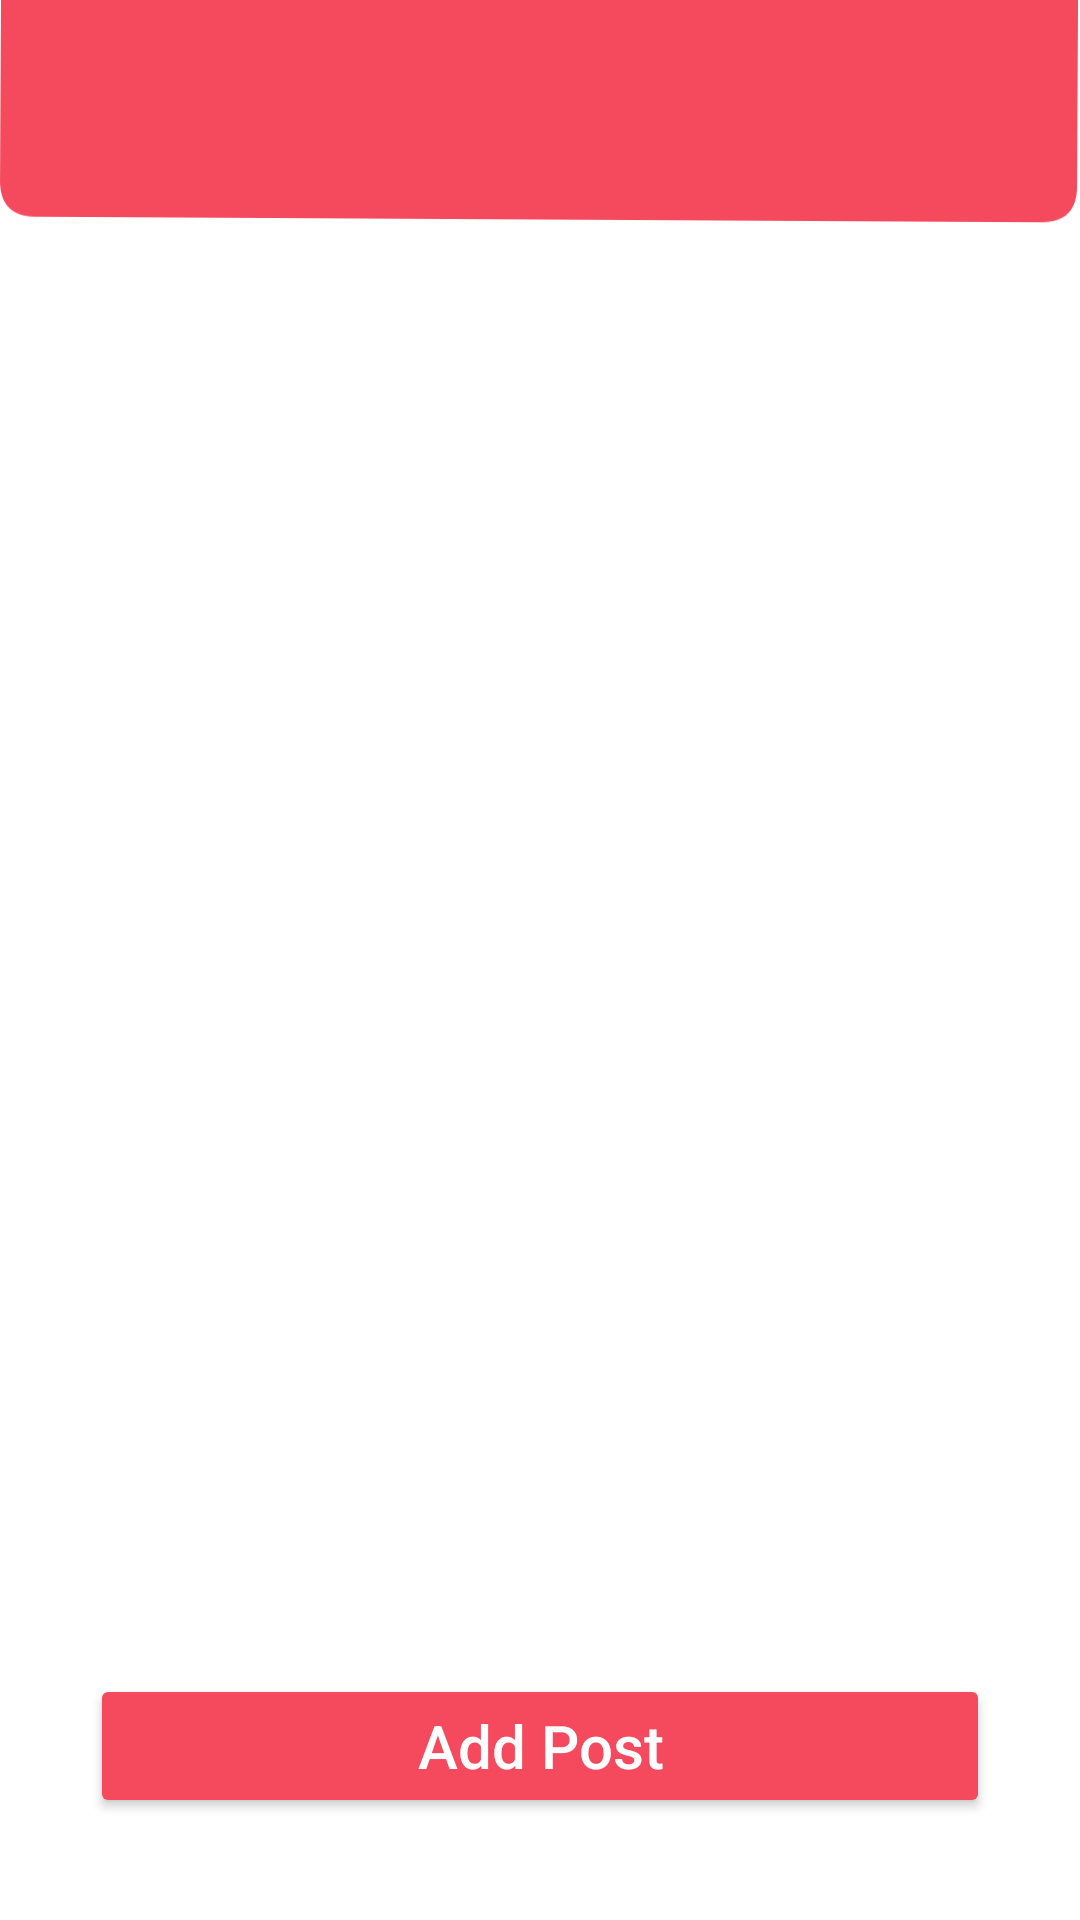

This screen was rendered from an Android layout file. Write that file and the resources it references.
<!-- AndroidManifest.xml: application theme Theme.MyFFFD -->
<!-- res/layout/activity_postlist_main.xml -->
<?xml version="1.0" encoding="utf-8"?>
<androidx.constraintlayout.widget.ConstraintLayout xmlns:android="http://schemas.android.com/apk/res/android"
    xmlns:app="http://schemas.android.com/apk/res-auto"
    xmlns:tools="http://schemas.android.com/tools"
    android:layout_width="match_parent"
    android:layout_height="match_parent"
    android:background="@drawable/backgroun"
    tools:context=".forum.PostListActivity">


    <Button
        android:id="@+id/btn_forum_main_addPost"
        android:layout_width="300dp"
        android:layout_height="48dp"
        android:backgroundTint="@color/button_background_tint"
        android:text="Add Post"
        android:textAllCaps="false"
        android:textColor="@color/button_text"
        android:textSize="20sp"
        app:cornerRadius="20dp"
        app:layout_constraintBottom_toBottomOf="parent"
        app:layout_constraintEnd_toEndOf="parent"
        app:layout_constraintHorizontal_bias="0.5"
        app:layout_constraintStart_toStartOf="parent"
        app:layout_constraintTop_toBottomOf="@+id/recyclerViewForum"
        app:strokeColor="#fff" />

    <androidx.recyclerview.widget.RecyclerView
        android:id="@+id/recyclerViewForum"
        android:layout_width="match_parent"
        android:layout_height="match_parent"
        android:layout_marginBottom="116dp"
        android:padding="40dp"
        app:layout_constraintBottom_toBottomOf="parent"
        app:layout_constraintEnd_toEndOf="parent"
        app:layout_constraintHorizontal_bias="0.5"
        app:layout_constraintStart_toStartOf="parent"
        app:layout_constraintTop_toTopOf="parent" />


</androidx.constraintlayout.widget.ConstraintLayout>
<!-- resources referenced by this layout -->
<resources>
  <color name="button_background_tint">#F5495D</color>
  <color name="button_text">#FFFFFFFF</color>
  <!-- drawable backgroun: jpg bitmap (drawable, 35148 bytes) -->
  <style name="Theme.MyFFFD" parent="Theme.MaterialComponents.DayNight.DarkActionBar">
  
          
          <item name="colorPrimary">#F5495D</item>
          <item name="colorPrimaryDark">#E8495C</item>
          <item name="colorAccent">#FF2B44</item>
          
          <item name="colorSecondary">@color/teal_200</item>
          <item name="colorSecondaryVariant">@color/teal_700</item>
          <item name="colorOnSecondary">@color/black</item>
          
          <item name="android:statusBarColor" tools:targetApi="l">?attr/colorPrimaryVariant</item>
          
  
      </style>
  <color name="teal_200">#FF03DAC5</color>
  <color name="teal_700">#FF018786</color>
  <color name="black">#FF000000</color>
</resources>
